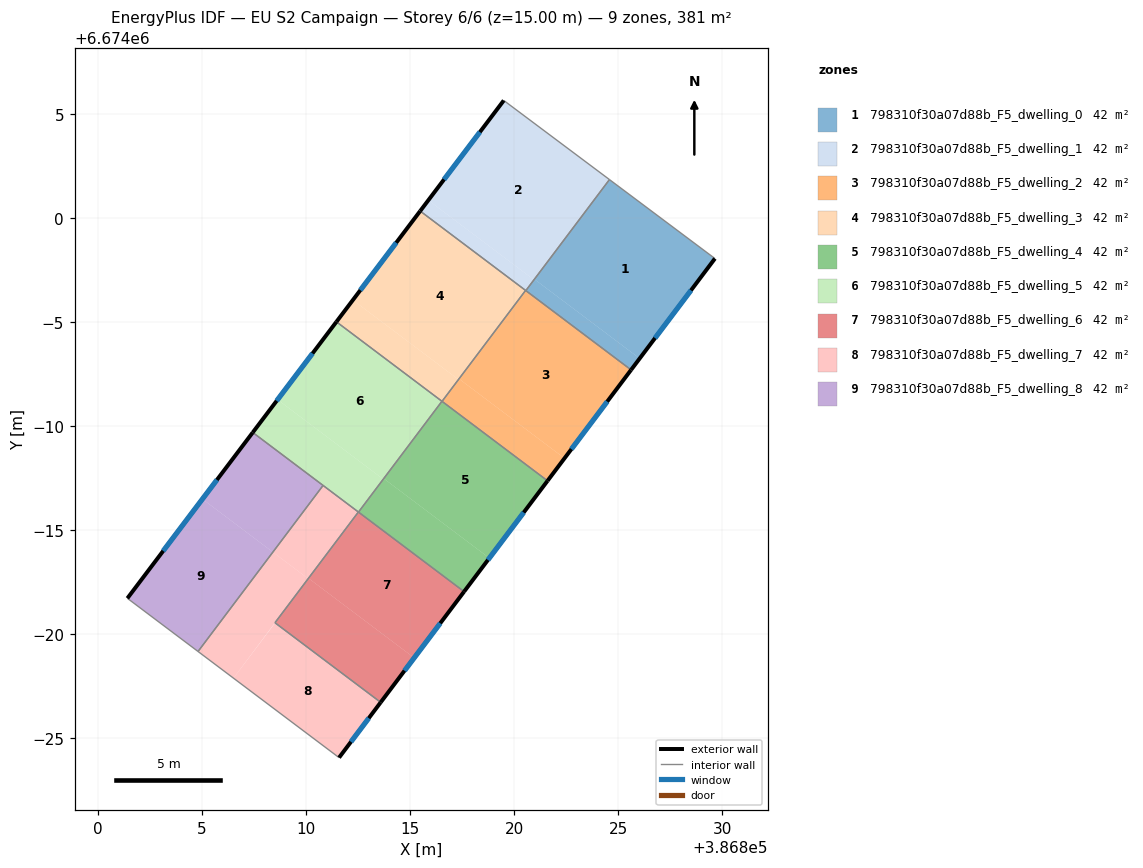
=== STOREY PLAN SPEC (per zone: floor XY polygon, exterior-wall plan segments, windows/doors) ===
zone 1: 798310f30a07d88b_F5_dwelling_0  (42.3 m²)
  floor: (386826.03, 6673993.25) (386825.62, 6673992.70) (386820.57, 6673996.51) (386820.98, 6673997.06)
  floor: (386829.65, 6673998.05) (386825.62, 6673992.70) (386826.03, 6673993.25) (386820.98, 6673997.06) (386824.58, 6674001.84)
  exterior wall: (386825.62, 6673992.70) – (386829.65, 6673998.05)  [6.7 m]
    window: (386826.77, 6673994.23) – (386828.50, 6673996.52)  [3.7 m²]
  interior walls: 3
zone 2: 798310f30a07d88b_F5_dwelling_1  (42.3 m²)
  floor: (386820.94, 6673997.04) (386820.55, 6673996.52) (386815.49, 6674000.33) (386815.88, 6674000.85)
  floor: (386824.58, 6674001.84) (386820.98, 6673997.06) (386820.96, 6673997.07) (386824.57, 6674001.86)
  floor: (386820.98, 6673997.06) (386820.57, 6673996.51) (386820.55, 6673996.52) (386820.96, 6673997.07)
  floor: (386824.57, 6674001.86) (386820.94, 6673997.04) (386815.88, 6674000.85) (386819.51, 6674005.64) (386824.58, 6674001.84)
  exterior wall: (386819.51, 6674005.64) – (386815.49, 6674000.33)  [6.7 m]
    window: (386818.36, 6674004.13) – (386816.64, 6674001.85)  [3.7 m²]
  interior walls: 4
zone 3: 798310f30a07d88b_F5_dwelling_2  (42.3 m²)
  floor: (386825.62, 6673992.70) (386822.42, 6673988.45) (386817.36, 6673992.27) (386820.55, 6673996.52)
  floor: (386822.42, 6673988.45) (386821.61, 6673987.37) (386816.54, 6673991.19) (386817.36, 6673992.27)
  exterior wall: (386821.61, 6673987.37) – (386825.62, 6673992.70)  [6.7 m]
    window: (386822.76, 6673988.89) – (386824.48, 6673991.18)  [3.7 m²]
  interior walls: 4
zone 4: 798310f30a07d88b_F5_dwelling_3  (42.3 m²)
  floor: (386817.33, 6673992.24) (386816.54, 6673991.19) (386811.47, 6673995.01) (386812.26, 6673996.06)
  floor: (386820.55, 6673996.52) (386816.54, 6673991.19) (386817.33, 6673992.24) (386812.26, 6673996.06) (386815.49, 6674000.33)
  exterior wall: (386815.49, 6674000.33) – (386811.47, 6673995.01)  [6.7 m]
    window: (386814.34, 6673998.81) – (386812.61, 6673996.53)  [3.7 m²]
  interior walls: 3
zone 5: 798310f30a07d88b_F5_dwelling_4  (42.3 m²)
  floor: (386821.61, 6673987.37) (386818.81, 6673983.66) (386813.74, 6673987.48) (386816.54, 6673991.19)
  floor: (386818.81, 6673983.66) (386817.60, 6673982.05) (386812.53, 6673985.87) (386813.74, 6673987.48)
  exterior wall: (386817.60, 6673982.05) – (386821.61, 6673987.37)  [6.7 m]
    window: (386818.74, 6673983.57) – (386820.46, 6673985.85)  [3.7 m²]
  interior walls: 3
zone 6: 798310f30a07d88b_F5_dwelling_5  (42.3 m²)
  floor: (386816.53, 6673991.19) (386813.72, 6673987.45) (386808.64, 6673991.27) (386811.47, 6673995.01)
  floor: (386813.72, 6673987.45) (386812.53, 6673985.87) (386807.45, 6673989.69) (386808.64, 6673991.27)
  exterior wall: (386811.47, 6673995.01) – (386807.45, 6673989.69)  [6.7 m]
    window: (386810.32, 6673993.49) – (386808.59, 6673991.21)  [3.7 m²]
  interior walls: 4
zone 7: 798310f30a07d88b_F5_dwelling_6  (42.3 m²)
  floor: (386817.60, 6673982.05) (386815.20, 6673978.86) (386810.13, 6673982.68) (386812.53, 6673985.87)
  floor: (386815.20, 6673978.86) (386813.59, 6673976.73) (386808.52, 6673980.55) (386810.13, 6673982.68)
  floor: (386812.52, 6673985.87) (386810.13, 6673982.68) (386808.52, 6673980.55)
  exterior wall: (386813.59, 6673976.73) – (386817.60, 6673982.05)  [6.7 m]
    window: (386814.74, 6673978.25) – (386816.45, 6673980.53)  [3.7 m²]
  interior walls: 3
zone 8: 798310f30a07d88b_F5_dwelling_7  (42.3 m²)
  floor: (386810.11, 6673982.67) (386808.51, 6673980.55) (386806.52, 6673977.89) (386804.82, 6673979.17) (386808.41, 6673983.94)
  floor: (386813.59, 6673976.73) (386811.59, 6673974.07) (386806.52, 6673977.89) (386808.52, 6673980.55)
  floor: (386812.52, 6673985.87) (386810.11, 6673982.67) (386808.41, 6673983.94) (386810.82, 6673987.15)
  exterior wall: (386811.59, 6673974.07) – (386813.59, 6673976.73)  [3.3 m]
    window: (386812.16, 6673974.83) – (386813.02, 6673975.97)  [1.8 m²]
  interior walls: 5
zone 9: 798310f30a07d88b_F5_dwelling_8  (42.3 m²)
  floor: (386808.41, 6673983.94) (386804.82, 6673979.17) (386801.42, 6673981.72) (386805.03, 6673986.49)
  floor: (386810.82, 6673987.15) (386808.41, 6673983.94) (386805.03, 6673986.49) (386807.45, 6673989.69)
  exterior wall: (386807.45, 6673989.69) – (386801.42, 6673981.72)  [10.0 m]
    window: (386805.72, 6673987.42) – (386803.14, 6673984.00)  [5.5 m²]
  interior walls: 3

=== DERIVED (storey summary) ===
Building: EU S2 Campaign
Storey: 6 of 6  (floor level z = 15.00 m)
Storey gross floor area: 381.0 m²
Zones on this storey: 9
  - 798310f30a07d88b_F5_dwelling_0: floor 42.3 m²; exterior wall 6.7 m (20.1 m²); 1 window(s) 3.7 m²; WWR 18.4%
  - 798310f30a07d88b_F5_dwelling_1: floor 42.3 m²; exterior wall 6.7 m (20.0 m²); 1 window(s) 3.7 m²; WWR 18.4%
  - 798310f30a07d88b_F5_dwelling_2: floor 42.3 m²; exterior wall 6.7 m (20.0 m²); 1 window(s) 3.7 m²; WWR 18.4%
  - 798310f30a07d88b_F5_dwelling_3: floor 42.3 m²; exterior wall 6.7 m (20.0 m²); 1 window(s) 3.7 m²; WWR 18.4%
  - 798310f30a07d88b_F5_dwelling_4: floor 42.3 m²; exterior wall 6.7 m (20.0 m²); 1 window(s) 3.7 m²; WWR 18.4%
  - 798310f30a07d88b_F5_dwelling_5: floor 42.3 m²; exterior wall 6.7 m (20.0 m²); 1 window(s) 3.7 m²; WWR 18.4%
  - 798310f30a07d88b_F5_dwelling_6: floor 42.3 m²; exterior wall 6.7 m (20.0 m²); 1 window(s) 3.7 m²; WWR 18.4%
  - 798310f30a07d88b_F5_dwelling_7: floor 42.3 m²; exterior wall 3.3 m (10.0 m²); 1 window(s) 1.8 m²; WWR 18.4%
  - 798310f30a07d88b_F5_dwelling_8: floor 42.3 m²; exterior wall 10.0 m (30.0 m²); 1 window(s) 5.5 m²; WWR 18.4%
Zone adjacency (shared interzone walls):
  - 798310f30a07d88b_F5_dwelling_0 ↔ 798310f30a07d88b_F5_dwelling_1
  - 798310f30a07d88b_F5_dwelling_0 ↔ 798310f30a07d88b_F5_dwelling_2
  - 798310f30a07d88b_F5_dwelling_1 ↔ 798310f30a07d88b_F5_dwelling_2
  - 798310f30a07d88b_F5_dwelling_1 ↔ 798310f30a07d88b_F5_dwelling_3
  - 798310f30a07d88b_F5_dwelling_2 ↔ 798310f30a07d88b_F5_dwelling_3
  - 798310f30a07d88b_F5_dwelling_2 ↔ 798310f30a07d88b_F5_dwelling_4
  - 798310f30a07d88b_F5_dwelling_3 ↔ 798310f30a07d88b_F5_dwelling_5
  - 798310f30a07d88b_F5_dwelling_4 ↔ 798310f30a07d88b_F5_dwelling_5
  - 798310f30a07d88b_F5_dwelling_4 ↔ 798310f30a07d88b_F5_dwelling_6
  - 798310f30a07d88b_F5_dwelling_5 ↔ 798310f30a07d88b_F5_dwelling_7
  - 798310f30a07d88b_F5_dwelling_5 ↔ 798310f30a07d88b_F5_dwelling_8
  - 798310f30a07d88b_F5_dwelling_6 ↔ 798310f30a07d88b_F5_dwelling_7
  - 798310f30a07d88b_F5_dwelling_7 ↔ 798310f30a07d88b_F5_dwelling_8